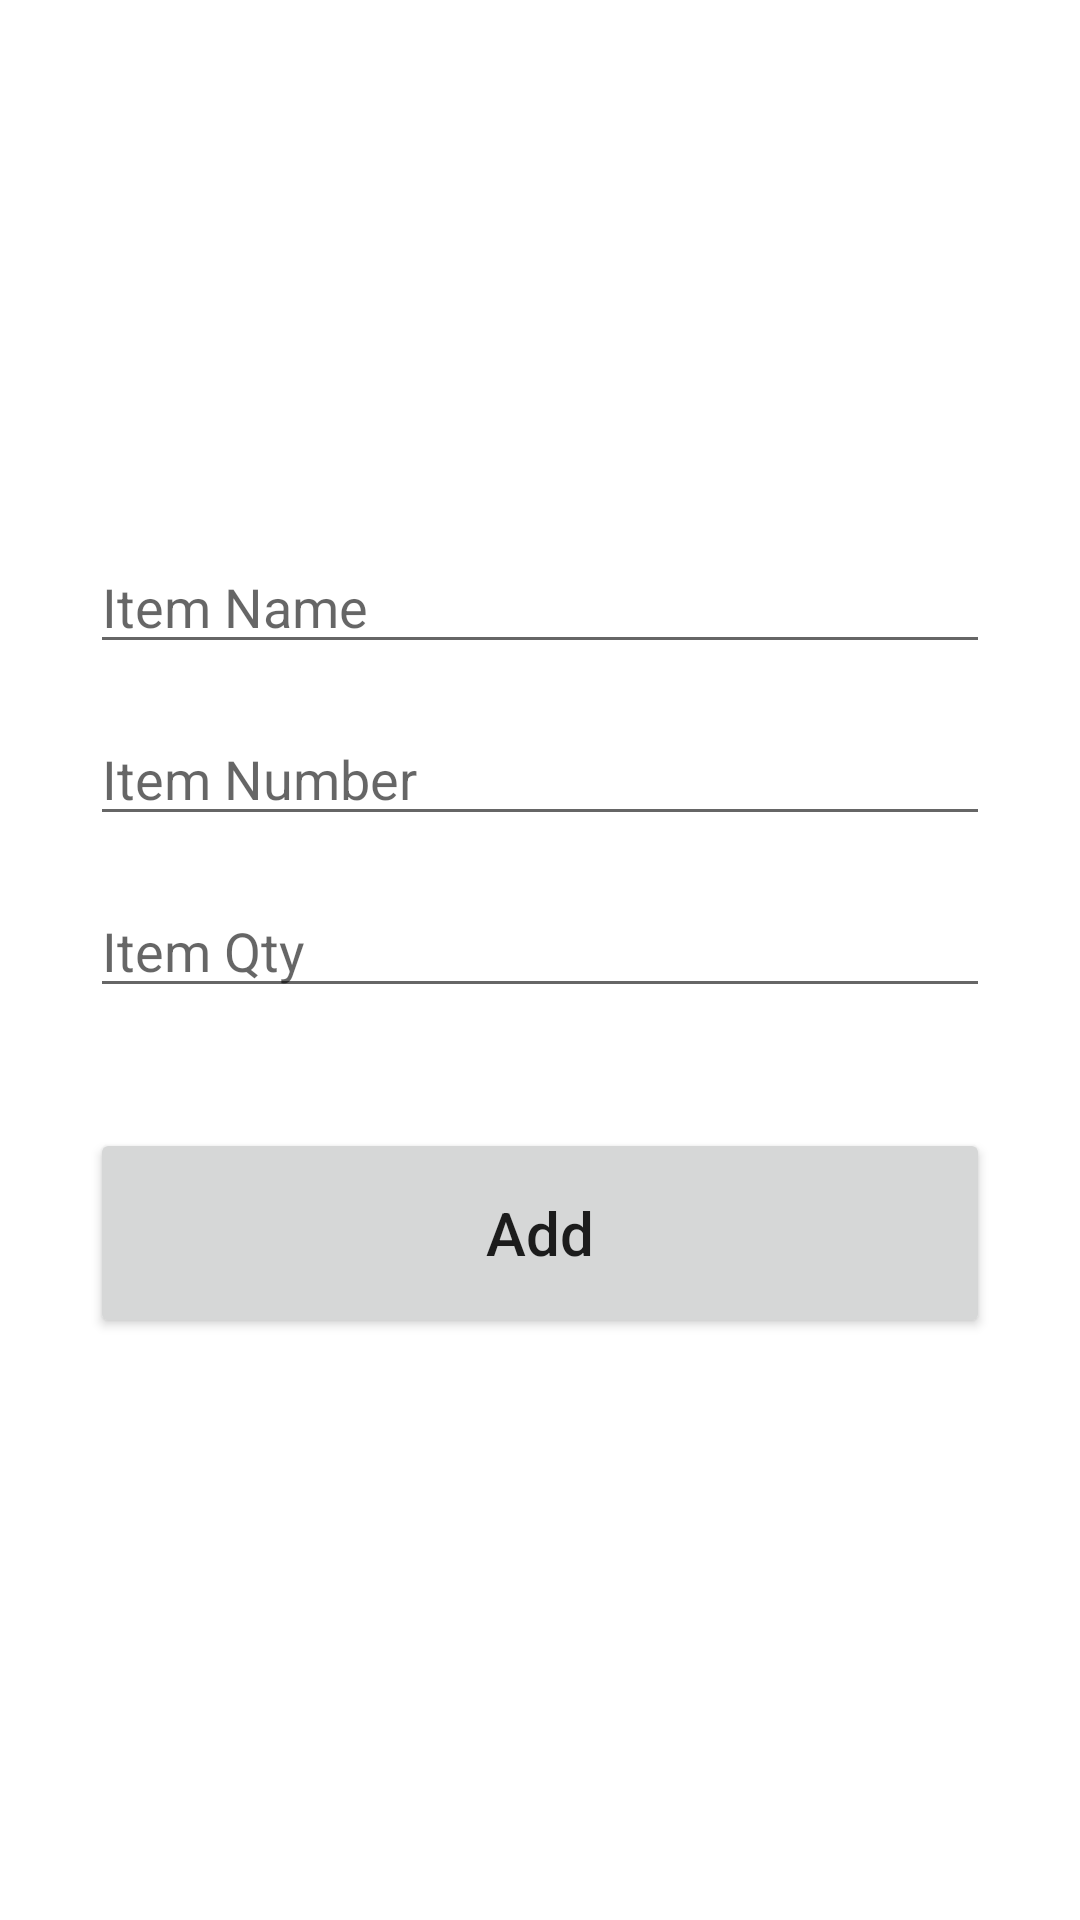

Android layout source for this screen:
<!-- AndroidManifest.xml: application theme Theme.InvFinal -->
<!-- res/layout/add_item.xml -->
<?xml version="1.0" encoding="utf-8"?>

<androidx.constraintlayout.widget.ConstraintLayout xmlns:android="http://schemas.android.com/apk/res/android"
    xmlns:app="http://schemas.android.com/apk/res-auto"
    xmlns:tools="http://schemas.android.com/tools"
    android:layout_width="match_parent"
    android:layout_height="match_parent"
    tools:context=".Add_Item"
    android:padding="30dp">

    <EditText
        android:id="@+id/item_name_input"
        android:layout_width="match_parent"
        android:layout_height="wrap_content"
        android:layout_marginTop="150dp"
        android:ems="10"
        android:hint="@string/item_name_input"
        android:inputType="textPersonName"
        app:layout_constraintEnd_toEndOf="parent"
        app:layout_constraintStart_toStartOf="parent"
        app:layout_constraintTop_toTopOf="parent" />

    <EditText
        android:id="@+id/item_number_input"
        android:layout_width="match_parent"
        android:layout_height="wrap_content"
        android:layout_marginTop="16dp"
        android:ems="10"
        android:hint="@string/item_number_input"
        android:inputType="textPersonName"
        app:layout_constraintEnd_toEndOf="parent"
        app:layout_constraintStart_toStartOf="parent"
        app:layout_constraintTop_toBottomOf="@+id/item_name_input" />

    <EditText
        android:id="@+id/item_qty_input"
        android:layout_width="match_parent"
        android:layout_height="wrap_content"
        android:layout_marginTop="16dp"
        android:ems="10"
        android:hint="@string/item_qty_input"
        android:inputType="number"
        app:layout_constraintEnd_toEndOf="parent"
        app:layout_constraintStart_toStartOf="parent"
        app:layout_constraintTop_toBottomOf="@+id/item_number_input" />

    <Button
        android:id="@+id/add_button"
        android:layout_width="match_parent"
        android:layout_height="70dp"
        android:layout_marginTop="40dp"
        android:text="Add"
        android:textSize="20sp"
        android:textAllCaps="false"
        app:layout_constraintEnd_toEndOf="parent"
        app:layout_constraintStart_toStartOf="parent"
        app:layout_constraintTop_toBottomOf="@+id/item_qty_input" />
</androidx.constraintlayout.widget.ConstraintLayout>
<!-- resources referenced by this layout -->
<resources>
  <string name="item_name_input">Item Name</string>
  <string name="item_number_input">Item Number</string>
  <string name="item_qty_input">Item Qty</string>
  <style name="Theme.InvFinal" parent="Theme.MaterialComponents.DayNight.DarkActionBar">
          
          <item name="colorPrimary">@color/purple_500</item>
          <item name="colorPrimaryVariant">@color/purple_700</item>
          <item name="colorOnPrimary">@color/white</item>
          
          <item name="colorSecondary">@color/teal_200</item>
          <item name="colorSecondaryVariant">@color/teal_700</item>
          <item name="colorOnSecondary">@color/black</item>
          
          <item name="android:statusBarColor" tools:targetApi="l">?attr/colorPrimaryVariant</item>
          
      </style>
  <!-- not gathered from this repository: default colours our renderer supplied (Android Studio template values) -->
  <color name="purple_500">#FF6200EE</color>
  <color name="purple_700">#FF3700B3</color>
  <color name="teal_200">#FF03DAC5</color>
  <color name="teal_700">#FF018786</color>
  <color name="black">#FF000000</color>
  <color name="white">#FFFFFFFF</color>
</resources>
